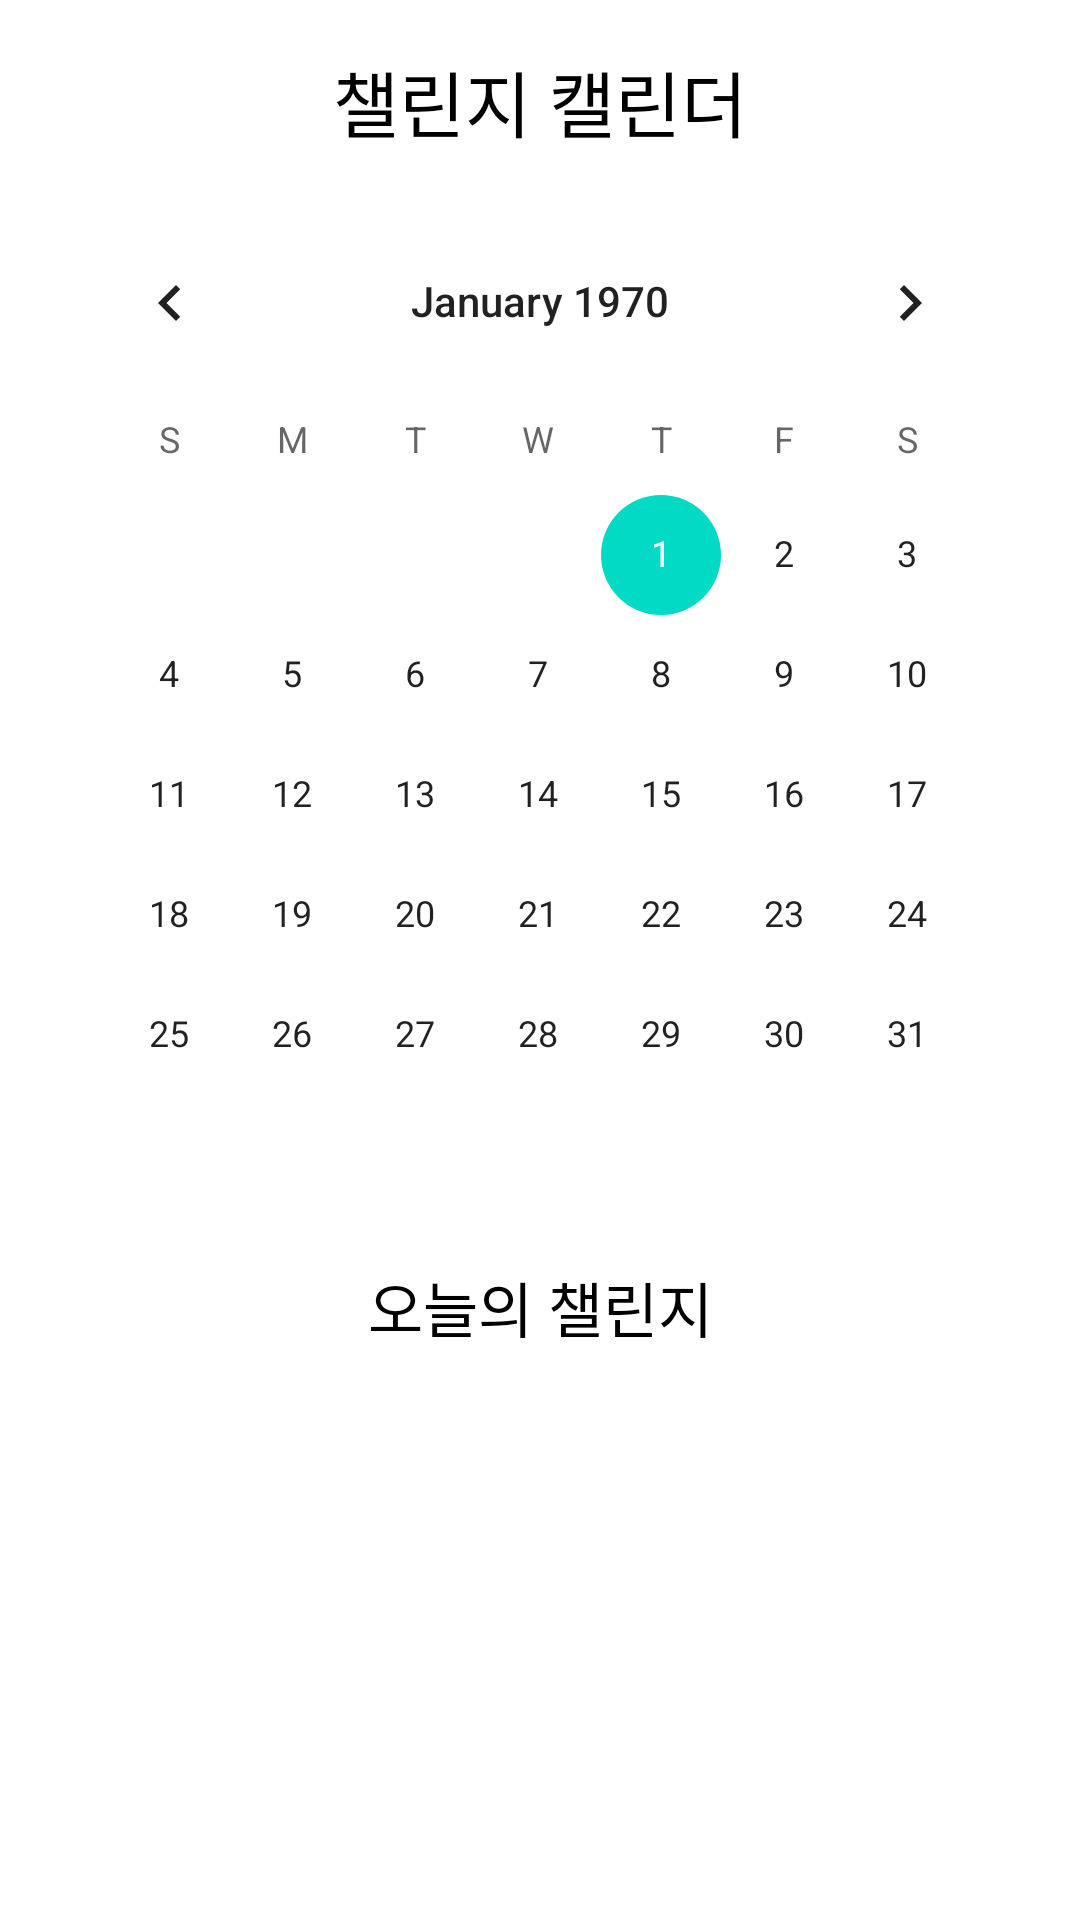

Produce the Android XML layout that renders to this screen, including the resource entries it uses.
<!-- AndroidManifest.xml: application theme AppTheme -->
<!-- res/layout/fragment_challenge.xml -->
<?xml version="1.0" encoding="utf-8"?>

<layout xmlns:android="http://schemas.android.com/apk/res/android"
    xmlns:app="http://schemas.android.com/apk/res-auto"
    xmlns:tools="http://schemas.android.com/tools">

    <data>
        <variable
            name="viewModel"
            type="com.example.avatar_crab.presentation.challenge.ChallengeViewModel" />
    </data>

    <androidx.constraintlayout.widget.ConstraintLayout
        android:layout_width="match_parent"
        android:layout_height="match_parent"
        tools:context=".presentation.challenge.ChallengeFragment">

        <TextView
            android:id="@+id/tvTitle"
            android:layout_width="wrap_content"
            android:layout_height="wrap_content"
            android:text="챌린지 캘린더"
            android:textSize="24sp"
            android:textColor="@color/black"
            app:layout_constraintTop_toTopOf="parent"
            app:layout_constraintStart_toStartOf="parent"
            app:layout_constraintEnd_toEndOf="parent"
            app:layout_constraintBottom_toTopOf="@id/calendarView"
            android:layout_margin="16dp" />

        <CalendarView
            android:id="@+id/calendarView"
            android:layout_width="0dp"
            android:layout_height="wrap_content"
            app:layout_constraintTop_toBottomOf="@id/tvTitle"
            app:layout_constraintStart_toStartOf="parent"
            app:layout_constraintEnd_toEndOf="parent"
            android:layout_margin="16dp" />

        <TextView
            android:id="@+id/tvChallengeListTitle"
            android:layout_width="wrap_content"
            android:layout_height="wrap_content"
            android:text="오늘의 챌린지"
            android:textSize="20sp"
            android:textColor="@color/black"
            app:layout_constraintTop_toBottomOf="@id/calendarView"
            app:layout_constraintStart_toStartOf="parent"
            app:layout_constraintEnd_toEndOf="parent"
            android:layout_margin="16dp" />

        <androidx.recyclerview.widget.RecyclerView
            android:id="@+id/recyclerView"
            android:layout_width="0dp"
            android:layout_height="0dp"
            app:layout_constraintTop_toBottomOf="@id/tvChallengeListTitle"
            app:layout_constraintStart_toStartOf="parent"
            app:layout_constraintEnd_toEndOf="parent"
            app:layout_constraintBottom_toBottomOf="parent"
            android:layout_margin="16dp"
            tools:listitem="@layout/item_challenge" />

    </androidx.constraintlayout.widget.ConstraintLayout>
</layout>
<!-- res/layout/item_challenge.xml (included above) -->
<?xml version="1.0" encoding="utf-8"?>

<LinearLayout xmlns:android="http://schemas.android.com/apk/res/android"
    android:layout_width="match_parent"
    android:layout_height="wrap_content"
    android:orientation="vertical"
    android:padding="16dp">

    <TextView
        android:id="@+id/tvTitle"
        android:layout_width="wrap_content"
        android:layout_height="wrap_content"
        android:text="챌린지 제목"
        android:textSize="18sp"
        android:textStyle="bold"
        android:textColor="@android:color/black" />

    <TextView
        android:id="@+id/tvDescription"
        android:layout_width="wrap_content"
        android:layout_height="wrap_content"
        android:text="챌린지 설명"
        android:textSize="14sp"
        android:textColor="@android:color/black" />

    <ProgressBar
        android:id="@+id/progressBar"
        android:layout_width="match_parent"
        android:layout_height="wrap_content"
        style="?android:attr/progressBarStyleHorizontal"
        android:progress="0"
        android:max="100"
        android:layout_marginTop="8dp" />

    <TextView
        android:id="@+id/tvProgress"
        android:layout_width="wrap_content"
        android:layout_height="wrap_content"
        android:text="0%"
        android:layout_marginTop="4dp" />

    <TextView
        android:id="@+id/tvTarget"
        android:layout_width="wrap_content"
        android:layout_height="wrap_content"
        android:text="목표: 0"
        android:layout_marginTop="4dp" />

</LinearLayout>
<!-- resources referenced by this layout -->
<resources>
  <color name="black">#000000</color>
  <style name="AppTheme" parent="Theme.MaterialComponents.DayNight.NoActionBar">
          <item name="colorPrimary">@android:color/white</item> 
          <item name="colorPrimaryVariant">@color/colorPrimaryDark</item>
          <item name="colorOnPrimary">@android:color/black</item> 
      </style>
  <color name="colorPrimaryDark">#3700B3</color>
</resources>
